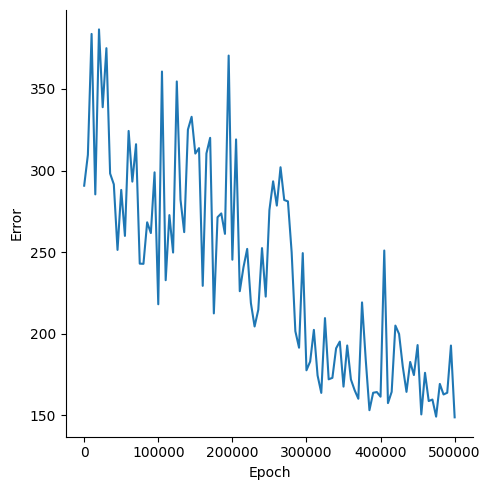

The table this chart was drawn from, first rows:
, Epoch, Error
0, 0, 290.7
1, 5000, 309.6
2, 10000, 383.7
3, 15000, 285.4
4, 20000, 386.5
5, 25000, 338.8
6, 30000, 375
7, 35000, 298.2
8, 40000, 291.6
9, 45000, 251.4
10, 50000, 288.1
11, 55000, 260
12, 60000, 324.3
13, 65000, 293.2
14, 70000, 316.1
15, 75000, 243
16, 80000, 242.9
17, 85000, 268.3
18, 90000, 261.7
19, 95000, 298.9
20, 100000, 218.1
21, 105000, 360.7
22, 110000, 232.8
23, 115000, 272.7
24, 120000, 249.8
25, 125000, 354.6
26, 130000, 282.2
27, 135000, 262.3
28, 140000, 325.1
29, 145000, 332.9
30, 150000, 310.4
31, 155000, 313.7
32, 160000, 229.4
33, 165000, 310.5
34, 170000, 320
35, 175000, 212.5
36, 180000, 271.4
37, 185000, 273.8
38, 190000, 261.2
39, 195000, 370.4
40, 200000, 245.4
41, 205000, 319.1
42, 210000, 226.1
43, 215000, 240.8
44, 220000, 252
45, 225000, 218.9
46, 230000, 204.5
47, 235000, 214.8
48, 240000, 252.5
49, 245000, 222.8
50, 250000, 275.8
51, 255000, 293.4
52, 260000, 278.6
53, 265000, 302
54, 270000, 282
55, 275000, 281.1
56, 280000, 250
57, 285000, 201.6
58, 290000, 191.5
59, 295000, 249.4
... 41 more rows
